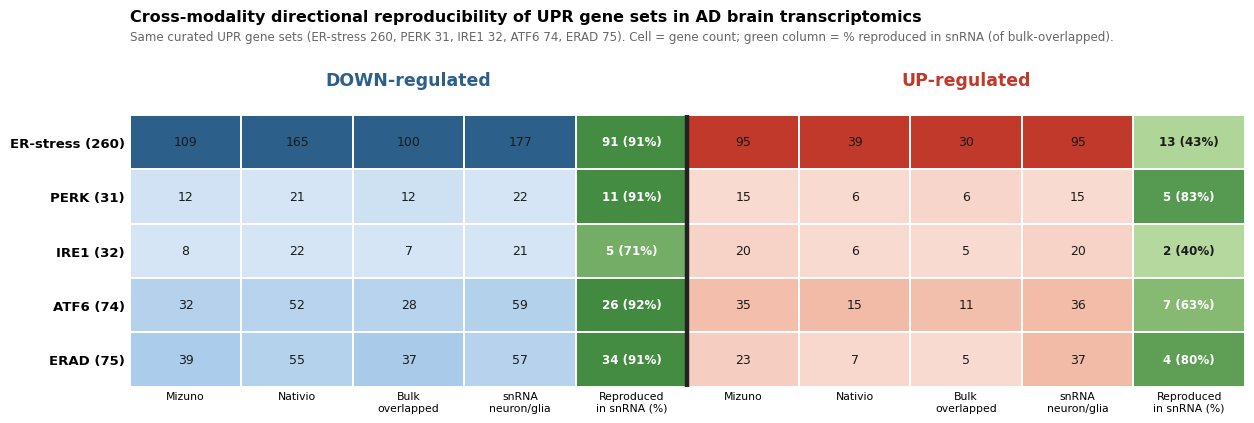

Python code for this plot: (Note: this script raises an exception after producing the figure.)
#!/usr/bin/env python3
"""R1.5 as a heatmap. Rows = curated UPR gene sets (same sets as the UPR analysis: ER-stress 260,
PERK 31, IRE1 32, ATF6 74, ERAD 75). DOWN | UP blocks. Count cells shaded per-column; the
'Reproduced in snRNA (%)' columns share a 0-100% green scale so the DOWN-vs-UP contrast is visible."""
import os
import numpy as np
import matplotlib
matplotlib.use("Agg")
import matplotlib.pyplot as plt
plt.rcParams.update({"font.family": "Arial", "font.sans-serif": ["Arial"], "axes.unicode_minus": False})
from matplotlib.colors import LinearSegmentedColormap, Normalize
from matplotlib.patches import Rectangle

OUT = ("/data/adbrainseq/Publication/2024_scRNA seq/"
       "V1 Science manuscript/ADBrainSeq_V6.0/Acta Neuropathologica Communication/Major Revision/processed raw data")

SETS = ["ER-stress (260)", "PERK (31)", "IRE1 (32)", "ATF6 (74)", "ERAD (75)"]
# DOWN: Mizuno↓, Nativio↓, Bulk∩↓, snRNA neuron↓, reproduced_count, reproduced_pct
DOWN = {"ER-stress (260)": (109, 165, 100, 177, 91, 91), "PERK (31)": (12, 21, 12, 22, 11, 91),
        "IRE1 (32)": (8, 22, 7, 21, 5, 71), "ATF6 (74)": (32, 52, 28, 59, 26, 92),
        "ERAD (75)": (39, 55, 37, 57, 34, 91)}
UP = {"ER-stress (260)": (95, 39, 30, 95, 13, 43), "PERK (31)": (15, 6, 6, 15, 5, 83),
      "IRE1 (32)": (20, 6, 5, 20, 2, 40), "ATF6 (74)": (35, 15, 11, 36, 7, 63),
      "ERAD (75)": (23, 7, 5, 37, 4, 80)}
CNTLAB = ["Mizuno", "Nativio", "Bulk\noverlapped", "snRNA\nneuron/glia", "Reproduced\nin snRNA (%)"]

cmap_dn = LinearSegmentedColormap.from_list("dn", ["#eef4fb", "#9dc3e6", "#2c5f8a"])
cmap_up = LinearSegmentedColormap.from_list("up", ["#fdeeea", "#efab93", "#c0392b"])
cmap_rep = LinearSegmentedColormap.from_list("rep", ["#f1f7ee", "#a6d08a", "#2e7d32"])

fig, ax = plt.subplots(figsize=(12.6, 4.6))
fig.subplots_adjust(top=0.72, bottom=0.13, left=0.105, right=0.99)
ncol = 10  # 5 down + 5 up
nrow = len(SETS)

def col_norm(vals):
    v = np.array(vals, float); lo, hi = v.min(), v.max()
    return (v - lo) / (hi - lo) if hi > lo else np.zeros_like(v)

# per-column normalized shading for the 4 count columns in each block; reproduced on 0-100 scale
for block, data, cmap_c, xoff in [("DOWN", DOWN, cmap_dn, 0), ("UP", UP, cmap_up, 5)]:
    counts = np.array([data[s][:4] for s in SETS], float)          # rows x 4
    for c in range(4):
        norm_c = col_norm(counts[:, c])
        for r in range(nrow):
            j = xoff + c
            ax.add_patch(Rectangle((j, r), 1, 1, facecolor=cmap_c(0.15 + 0.85 * norm_c[r]),
                                   edgecolor="white", lw=1.4))
            ax.text(j + .5, r + .5, f"{int(counts[r, c])}", ha="center", va="center",
                    fontsize=9, color="#1b1b1b")
    # reproduced % column (5th of block), shared 0-100 green scale
    for r, s in enumerate(SETS):
        pct = data[s][5]; cnt = data[s][4]
        j = xoff + 4
        ax.add_patch(Rectangle((j, r), 1, 1, facecolor=cmap_rep(pct / 100.0),
                               edgecolor="white", lw=1.4))
        ax.text(j + .5, r + .5, f"{cnt} ({pct}%)", ha="center", va="center",
                fontsize=8.6, fontweight="bold", color="white" if pct > 55 else "#1b1b1b")

ax.set_xlim(0, ncol); ax.set_ylim(nrow, 0)
ax.set_yticks(np.arange(nrow) + .5); ax.set_yticklabels(SETS, fontsize=9.5, fontweight="bold")
ax.set_xticks(np.arange(ncol) + .5)
ax.set_xticklabels(CNTLAB + CNTLAB, fontsize=7.8)
ax.tick_params(length=0)
for sp in ax.spines.values(): sp.set_visible(False)
ax.plot([5, 5], [0, nrow], color="#222", lw=3.2, zorder=6)                 # DOWN | UP divider
ax.text(2.5, -0.55, "DOWN-regulated", ha="center", fontsize=12.5, fontweight="bold", color="#2c5f8a")
ax.text(7.5, -0.55, "UP-regulated", ha="center", fontsize=12.5, fontweight="bold", color="#c0392b")
fig.text(0.105, 0.95, "Cross-modality directional reproducibility of UPR gene sets in AD brain "
         "transcriptomics", fontsize=11.5, fontweight="bold", ha="left", va="top")
fig.text(0.105, 0.905, "Same curated UPR gene sets (ER-stress 260, PERK 31, IRE1 32, ATF6 74, ERAD 75). "
         "Cell = gene count; green column = % reproduced in snRNA (of bulk-overlapped).",
         fontsize=8.6, color="#666", ha="left", va="top")
for ext in ("png", "svg"):
    fig.savefig(os.path.join(OUT, f"R1Q5_reproducibility_heatmap.{ext}"),
                dpi=300 if ext == "png" else None, facecolor="white", bbox_inches="tight")
print("saved R1Q5_reproducibility_heatmap.{png,svg}")
